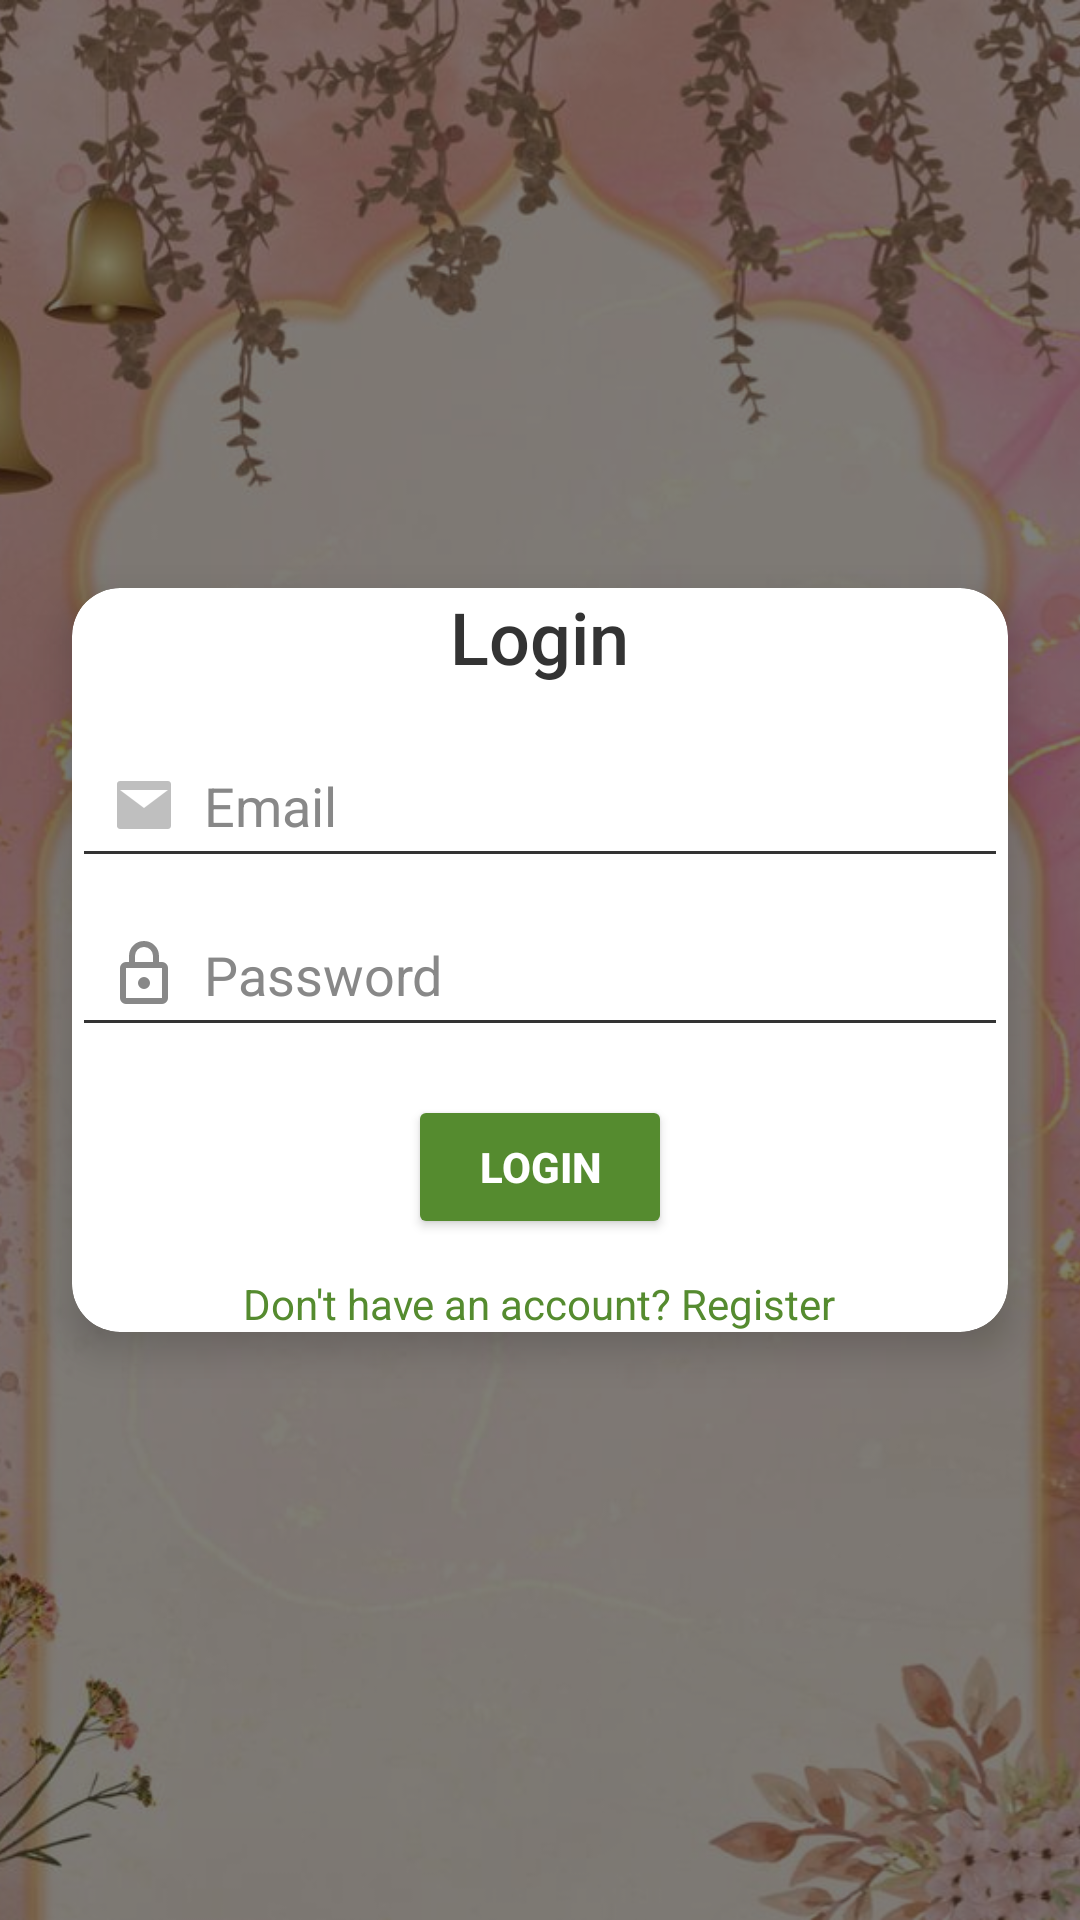

Produce the Android XML layout that renders to this screen, including the resource entries it uses.
<!-- AndroidManifest.xml: application theme Theme.AylinDesign -->
<!-- res/layout/fragment_login.xml -->
<RelativeLayout xmlns:android="http://schemas.android.com/apk/res/android"
  android:id="@+id/login"
    xmlns:app="http://schemas.android.com/apk/res-auto"
    xmlns:tools="http://schemas.android.com/tools"
    android:layout_width="match_parent"

    android:layout_height="match_parent">

    
    <ImageView
        android:id="@+id/backgroundImage"
        android:layout_width="match_parent"
        android:layout_height="match_parent"
        android:scaleType="centerCrop"
        android:src="@drawable/img"
        android:contentDescription="Background Image" />

    
    <View
        android:layout_width="match_parent"
        android:layout_height="match_parent"
        android:background="#80000000" />

    
    <androidx.cardview.widget.CardView
        android:layout_width="match_parent"
        android:layout_height="wrap_content"
        android:layout_margin="24dp"
        android:layout_centerInParent="true"
        android:layout_gravity="center_horizontal"
        app:cardCornerRadius="16dp"
        app:cardElevation="8dp"
        app:cardBackgroundColor="#FFFFFF"
        android:padding="16dp">

        <LinearLayout
            android:layout_width="match_parent"
            android:layout_height="wrap_content"
            android:orientation="vertical">

            
            <TextView
                android:layout_width="wrap_content"
                android:layout_height="wrap_content"
                android:text="Login"
                android:textSize="24sp"
                android:textColor="#333333"
                android:fontFamily="sans-serif-medium"
                android:gravity="center"
                android:layout_gravity="center_horizontal"
                android:paddingBottom="8dp" />

            


            
            <EditText
                android:id="@+id/email"
                android:layout_width="match_parent"
                android:layout_height="wrap_content"
                android:hint="Email"
                android:padding="12dp"
                android:backgroundTint="#333333"
                android:textColor="#333333"
                android:textColorHint="#888888"
                android:inputType="textEmailAddress"
                android:drawableLeft="@drawable/ic_email"
                android:drawablePadding="8dp"
                android:layout_marginTop="8dp" />




            
            <EditText
                android:id="@+id/password"
                android:layout_width="match_parent"
                android:layout_height="wrap_content"
                android:hint="Password"
                android:padding="12dp"
                android:backgroundTint="#333333"
                android:textColor="#333333"
                android:textColorHint="#888888"
                android:inputType="textPassword"
                android:drawableLeft="@drawable/ic_lock"
                android:drawablePadding="8dp"
                android:layout_marginTop="8dp" />





            
            <Button
                android:id="@+id/loginButton"
                android:layout_width="wrap_content"
                android:layout_height="wrap_content"
                android:text="Login"
                android:layout_gravity="center_horizontal"
                android:layout_marginTop="16dp"
                android:backgroundTint="#558B2F"
                android:textColor="#FFFFFF"
                android:padding="12dp"
                android:textStyle="bold" />

            
            <TextView
                android:id="@+id/registerLink"
                android:layout_width="wrap_content"
                android:layout_height="wrap_content"
                android:text="Don't have an account? Register"
                android:textColor="#558B2F"
                android:layout_gravity="center_horizontal"
                android:paddingTop="12dp"
                android:textSize="14sp" />

        </LinearLayout>

    </androidx.cardview.widget.CardView>

</RelativeLayout>
<!-- resources referenced by this layout -->
<resources>
  <!-- drawable ic_email (drawable) -->
  <?xml version="1.0" encoding="utf-8"?>
  <vector xmlns:android="http://schemas.android.com/apk/res/android"
      android:width="24dp"
      android:height="24dp"
      android:viewportWidth="24"
      android:viewportHeight="24">
      <path
          android:fillColor="#8888"
          android:pathData="M20,4H4C3.45,4 3,4.45 3,5v14c0,0.55 0.45,1 1,1h16c0.55,0 1,-0.45 1,-1V5c0,-0.55 -0.45,-1 -1,-1zM12,13L4,7h16L12,13z"/>
  </vector>
  <!-- drawable ic_lock (drawable) -->
  <vector xmlns:android="http://schemas.android.com/apk/res/android"
      android:width="24dp"
      android:height="24dp"
      android:viewportWidth="960"
      android:viewportHeight="960">
    <path
        android:pathData="M240,880q-33,0 -56.5,-23.5T160,800v-400q0,-33 23.5,-56.5T240,320h40v-80q0,-83 58.5,-141.5T480,40q83,0 141.5,58.5T680,240v80h40q33,0 56.5,23.5T800,400v400q0,33 -23.5,56.5T720,880L240,880ZM240,800h480v-400L240,400v400ZM480,680q33,0 56.5,-23.5T560,600q0,-33 -23.5,-56.5T480,520q-33,0 -56.5,23.5T400,600q0,33 23.5,56.5T480,680ZM360,320h240v-80q0,-50 -35,-85t-85,-35q-50,0 -85,35t-35,85v80ZM240,800v-400,400Z"
        android:fillColor="#888888"/>
  </vector>
  <!-- drawable img: png bitmap (drawable, 883458 bytes) -->
  <style name="Theme.AylinDesign" parent="Base.Theme.AylinDesign" />
  <style name="Base.Theme.AylinDesign" parent="Theme.Material3.DayNight.NoActionBar">
          
          
      </style>
</resources>
